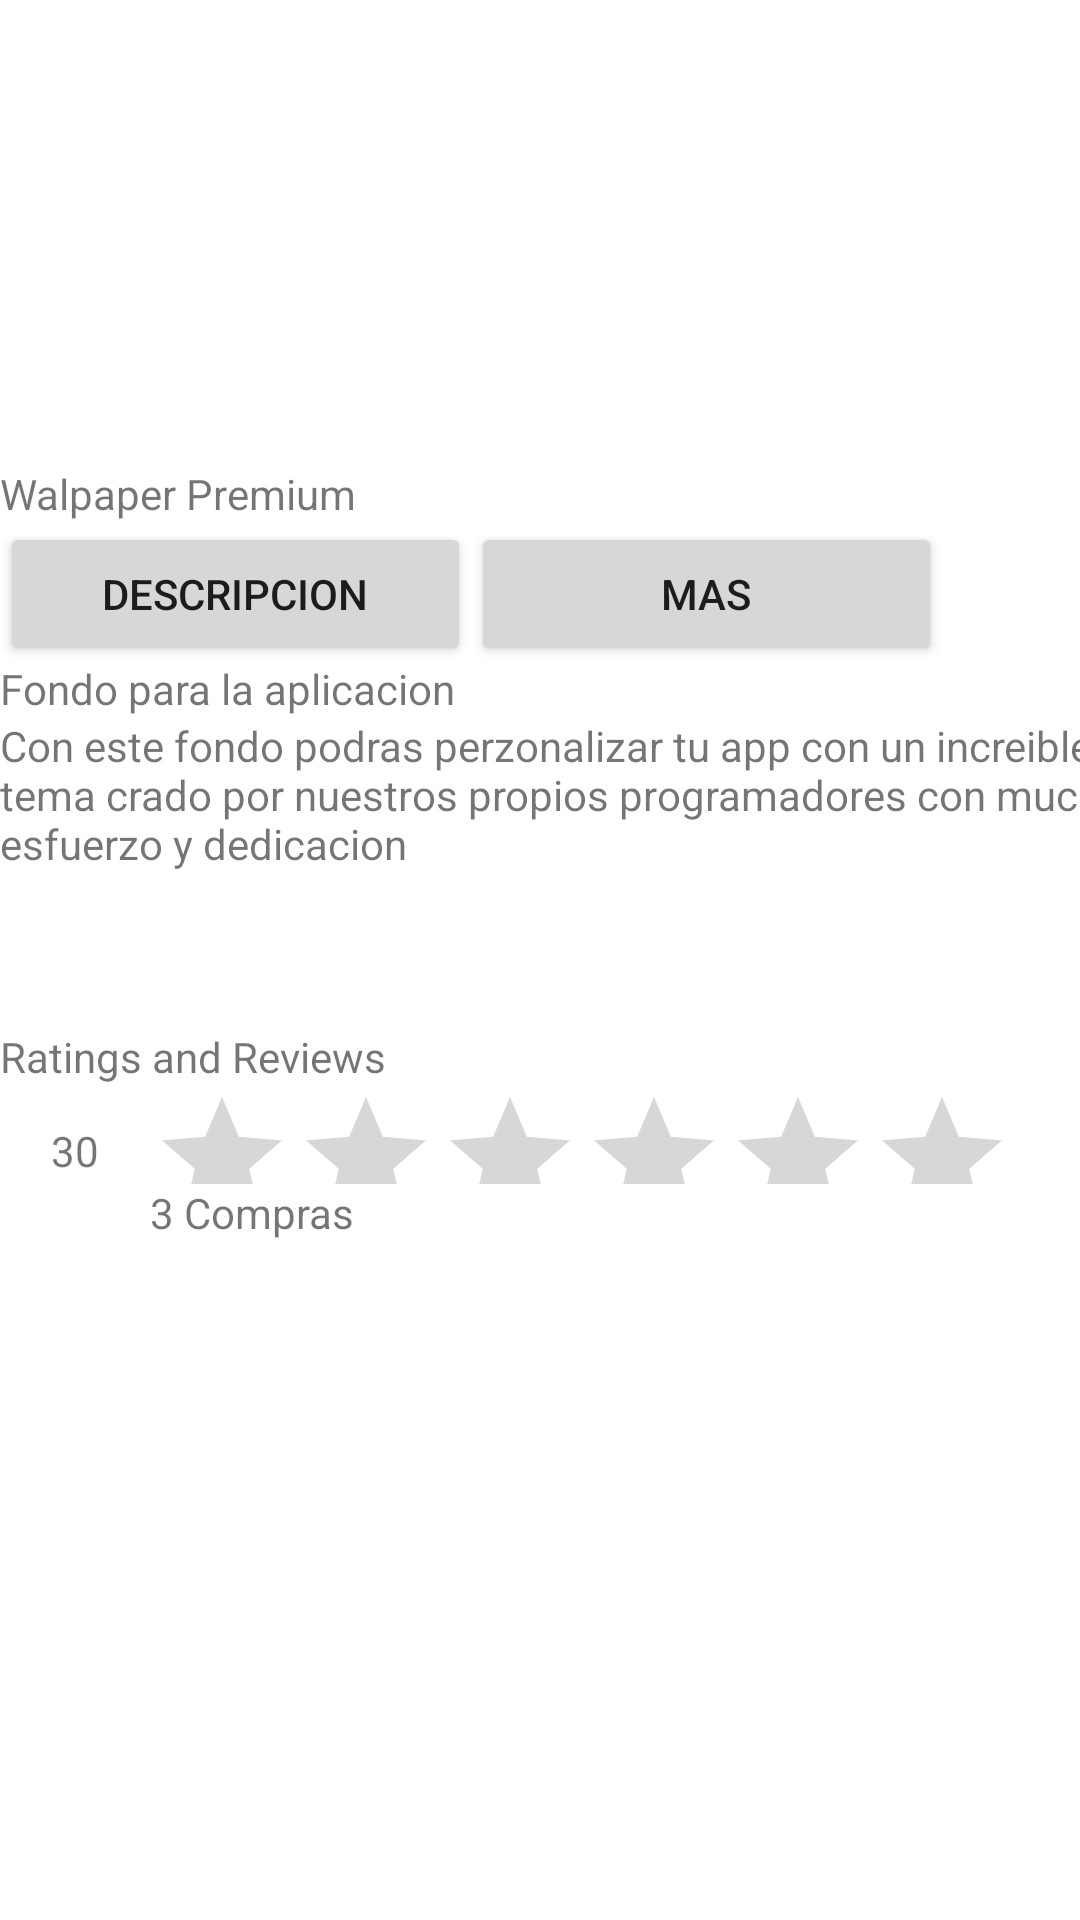

Here is an Android app screen rendered from its layout file. Give the layout XML and the strings, colors and styles it references.
<!-- AndroidManifest.xml: application theme Theme.IS3TestsProject -->
<!-- res/layout/fragment_store_item.xml -->
<?xml version="1.0" encoding="utf-8"?>
<FrameLayout xmlns:android="http://schemas.android.com/apk/res/android"
    xmlns:app="http://schemas.android.com/apk/res-auto"
    xmlns:tools="http://schemas.android.com/tools"
    android:layout_width="match_parent"
    android:layout_height="match_parent"
    tools:context=".store_item">

    <LinearLayout
        android:layout_width="393dp"
        android:layout_height="718dp"
        android:orientation="vertical"
        app:layout_constraintBottom_toBottomOf="parent"
        app:layout_constraintEnd_toEndOf="parent"
        app:layout_constraintStart_toStartOf="parent"
        app:layout_constraintTop_toTopOf="parent">

        <ImageView
            android:id="@+id/imageView4"
            android:layout_width="match_parent"
            android:layout_height="155dp"
            tools:src="@tools:sample/backgrounds/scenic" />

        <TextView
            android:id="@+id/textView"
            android:layout_width="match_parent"
            android:layout_height="wrap_content"
            android:text="@string/walpaper_premium_string" />

        <LinearLayout
            android:layout_width="match_parent"
            android:layout_height="46dp"
            android:orientation="horizontal">

            <Button
                android:id="@+id/button2"
                android:layout_width="157dp"
                android:layout_height="48dp"
                android:text="@string/descripcion_string"
                app:iconGravity="top|start" />

            <Button
                android:id="@+id/button"
                android:layout_width="157dp"
                android:layout_height="48dp"
                android:text="Mas"
                app:iconGravity="top|start" />
        </LinearLayout>

        <TextView
            android:id="@+id/textView2"
            android:layout_width="match_parent"
            android:layout_height="wrap_content"
            android:text="@string/fondo_para_la_aplicacion_string" />

        <TextView
            android:id="@+id/textView3"
            android:layout_width="match_parent"
            android:layout_height="wrap_content"
            android:text="@string/con_este_fondo_podras_perzonalizar_tu_app_con_un_increible_tema_crado_por_nuestros_propios_programadores_con_mucho_esfuerzo_y_dedicacion_string" />

        <TextView
            android:id="@+id/textView4"
            android:layout_width="match_parent"
            android:layout_height="52dp" />

        <TextView
            android:id="@+id/textView5"
            android:layout_width="match_parent"
            android:layout_height="wrap_content"
            android:text="@string/ratings_and_reviews_string" />

        <LinearLayout
            android:layout_width="334dp"
            android:layout_height="52dp"
            android:orientation="horizontal">

            <TextView
                android:id="@+id/textView6"
                android:layout_width="50dp"
                android:layout_height="44dp"
                android:gravity="center"
                android:text="30" />

            <LinearLayout
                android:layout_width="match_parent"
                android:layout_height="match_parent"
                android:orientation="vertical">

                <RatingBar
                    android:id="@+id/ratingBar"
                    android:layout_width="match_parent"
                    android:layout_height="match_parent"
                    android:layout_weight="1"
                    tools:ignore="SpeakableTextPresentCheck" />

                <TextView
                    android:id="@+id/textView9"
                    android:layout_width="match_parent"
                    android:layout_height="wrap_content"
                    android:text="3 Compras" />

            </LinearLayout>

        </LinearLayout>

    </LinearLayout>
</FrameLayout>
<!-- resources referenced by this layout -->
<resources>
  <string name="con_este_fondo_podras_perzonalizar_tu_app_con_un_increible_tema_crado_por_nuestros_propios_programadores_con_mucho_esfuerzo_y_dedicacion_string">Con este fondo podras perzonalizar tu app con un increible tema crado por nuestros propios programadores con mucho esfuerzo y dedicacion</string>
  <string name="descripcion_string">Descripcion</string>
  <string name="fondo_para_la_aplicacion_string">Fondo para la aplicacion</string>
  <string name="ratings_and_reviews_string">Ratings and Reviews</string>
  <string name="walpaper_premium_string">Walpaper Premium</string>
  <style name="Theme.IS3TestsProject" parent="Theme.MaterialComponents.DayNight.DarkActionBar">
          
          <item name="colorPrimary">@color/purple_500</item>
          <item name="colorPrimaryDark">@color/colorPrimaryDark</item>
          <item name="colorAccent">@color/colorAccent</item>
          <item name="colorPrimaryVariant">@color/purple_700</item>
          <item name="colorOnPrimary">@color/white</item>
          
          <item name="colorSecondary">@color/teal_200</item>
          <item name="colorSecondaryVariant">@color/teal_700</item>
          <item name="colorOnSecondary">@color/black</item>
          
          <item name="android:statusBarColor" tools:targetApi="l">?attr/colorPrimaryVariant</item>
          
  
  
      </style>
  <color name="purple_500">#FF6200EE</color>
  <color name="purple_700">#FF3700B3</color>
  <color name="white">#FFFFFFFF</color>
  <color name="teal_200">#FF03DAC5</color>
  <color name="teal_700">#FF018786</color>
  <color name="black">#FF000000</color>
  <!-- not gathered from this repository: default colours our renderer supplied (Android Studio template values) -->
  <color name="colorPrimaryDark">#FF3700B3</color>
  <color name="colorAccent">#FF03DAC5</color>
</resources>
